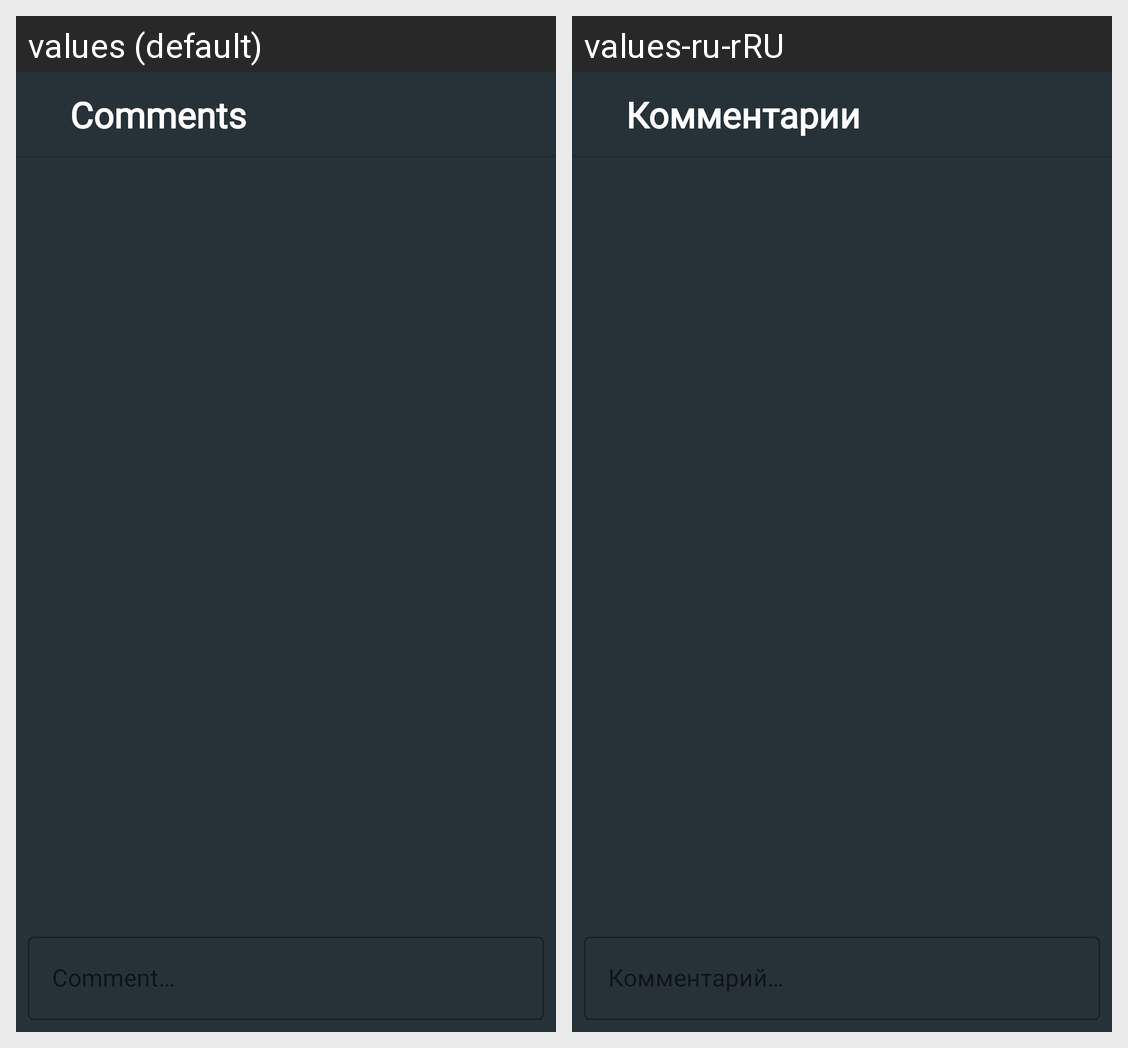

Strings drawn on this Android screen and how each of the app's shown locales translates them:
Android screen res/layout/fragment_comments.xml rendered under 2 locales, left to right: values (default), values-ru-rRU. Device: Nexus 5 (rendered at 1080×1920; each locale shown at half size, 540×960, under a caption strip naming it); theme AppTheme.
Strings drawn on this screen, with the default value and each locale's value (text and hints the layout hard-codes, and strings that could not be matched under every locale, appear in the picture but are not listed):

comments
  values: Comments
  values-ru-rRU: Комментарии

comment_hint
  values: Comment…
  values-ru-rRU: Комментарий…
